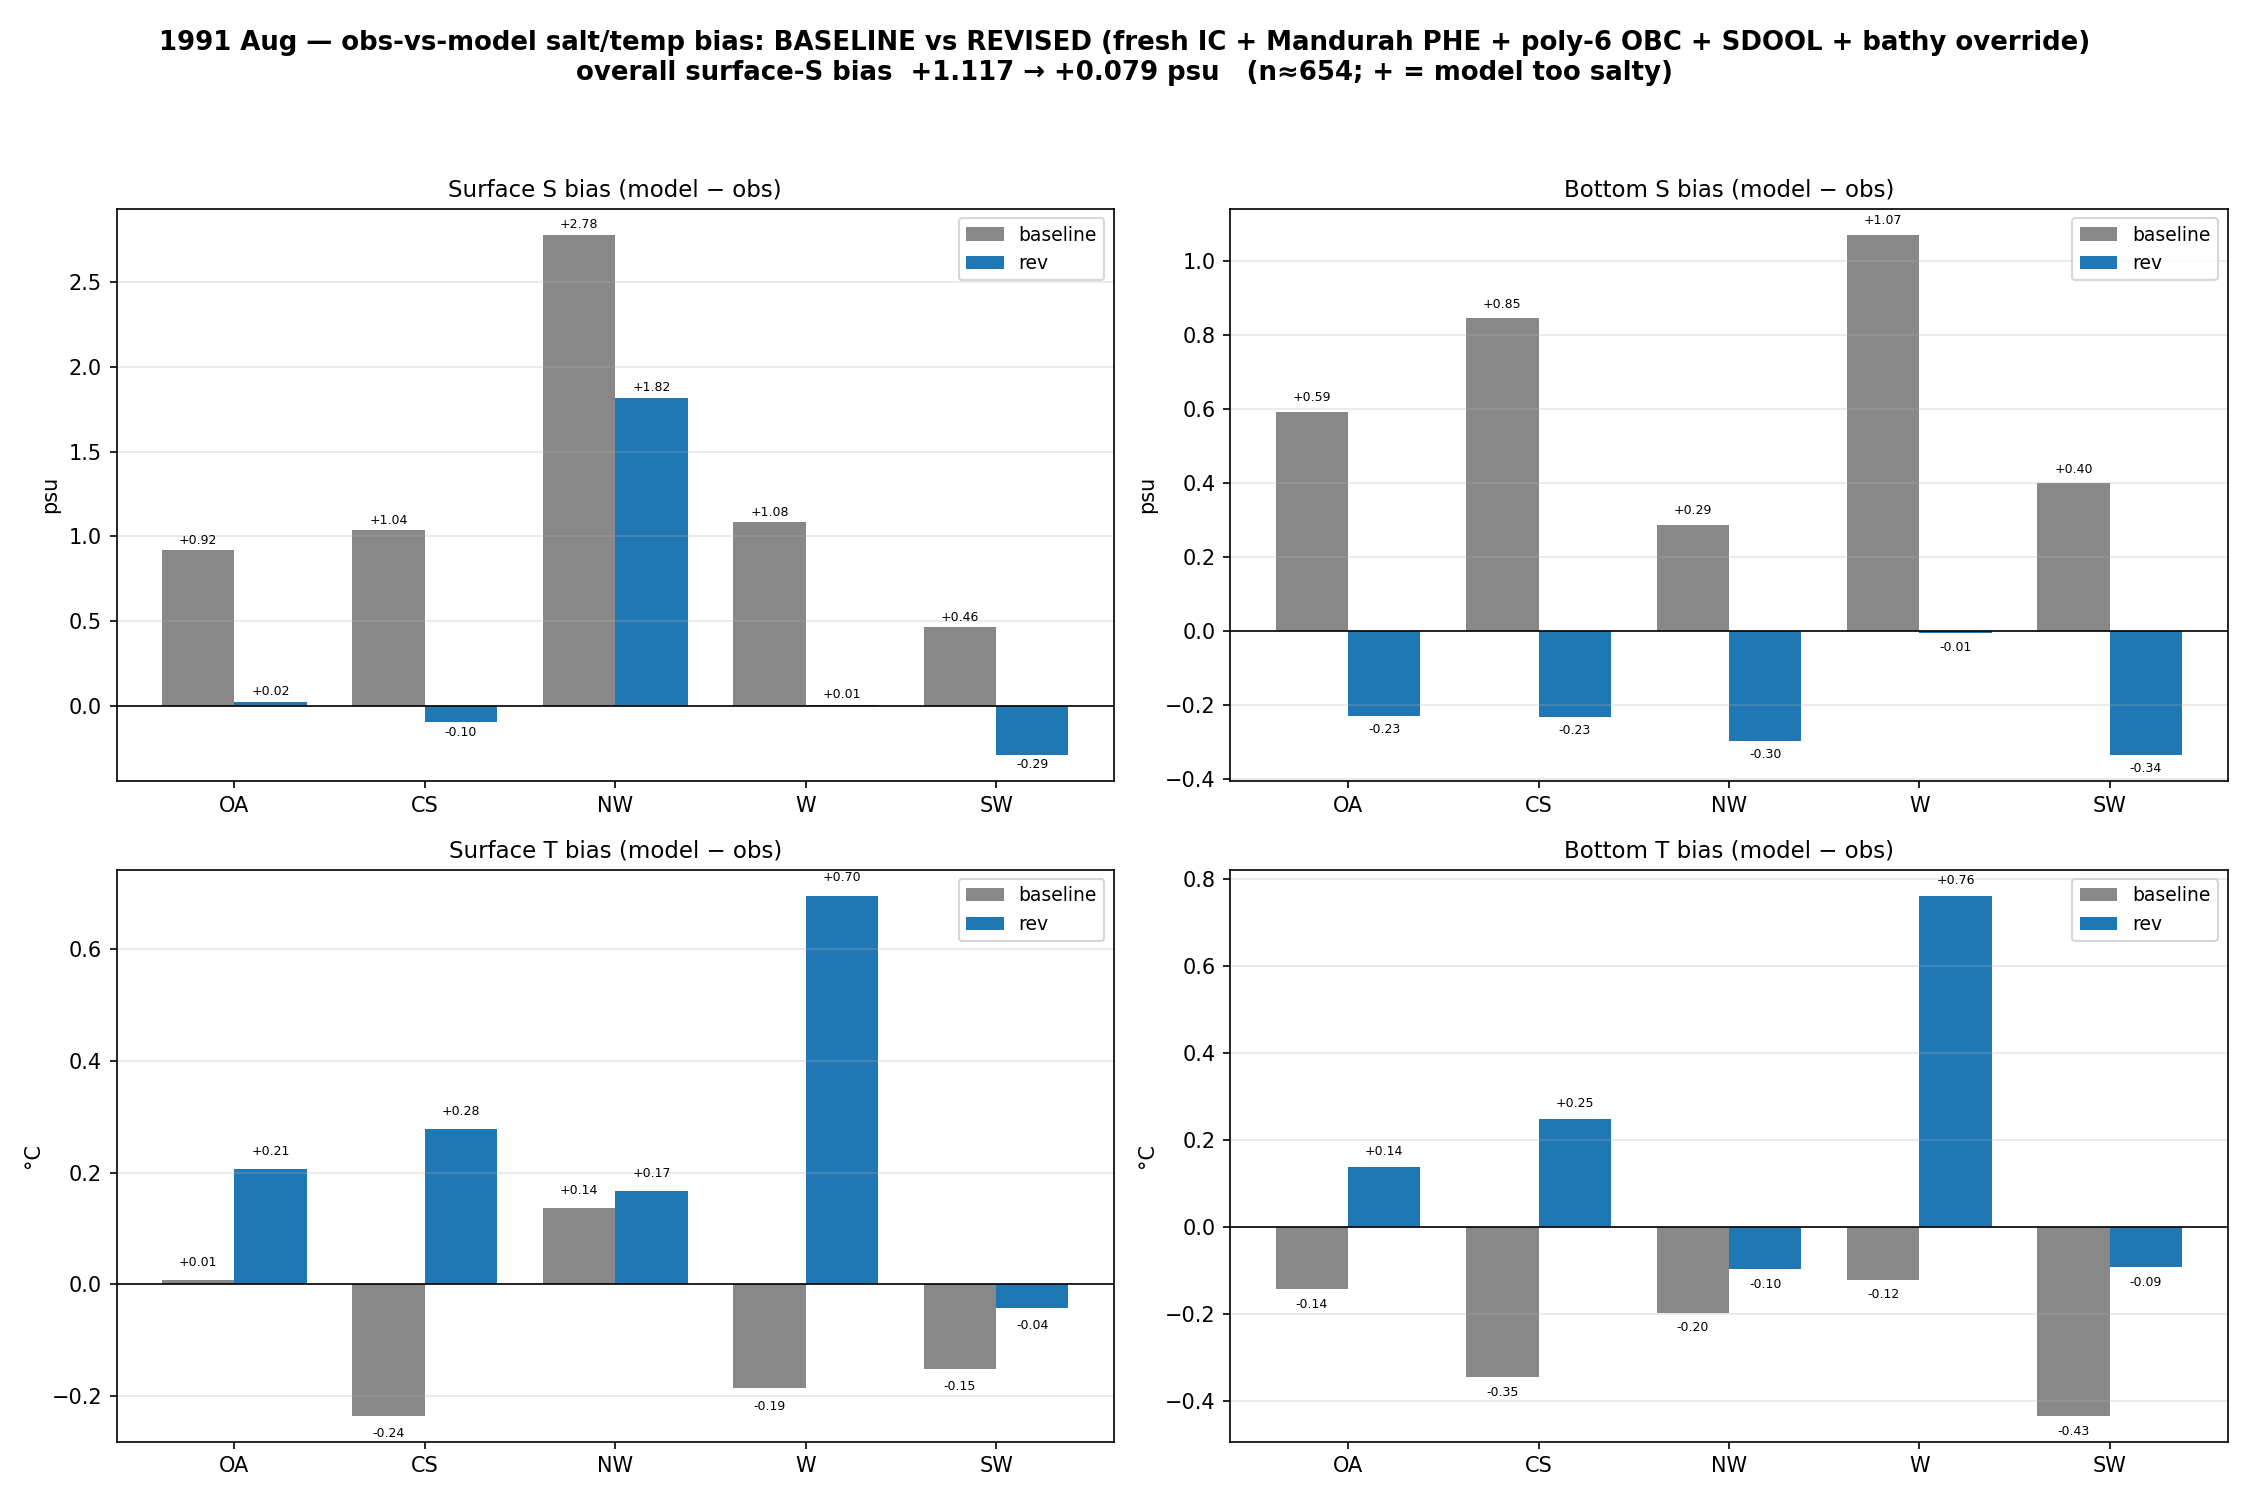

Source data for this figure (header and first rows):
region, level, var, run, bias, n
OA, surf, S, baseline, 0.9174, 195
CS, surf, S, baseline, 1.035, 388
NW, surf, S, baseline, 2.781, 49
W, surf, S, baseline, 1.085, 6
SW, surf, S, baseline, 0.4639, 16
OA, surf, S, rev, 0.02409, 195
CS, surf, S, rev, -0.09723, 388
NW, surf, S, rev, 1.819, 49
W, surf, S, rev, 0.005473, 6
SW, surf, S, rev, -0.2914, 16
OA, bot, S, baseline, 0.5936, 195
CS, bot, S, baseline, 0.8466, 388
NW, bot, S, baseline, 0.2869, 49
W, bot, S, baseline, 1.072, 6
SW, bot, S, baseline, 0.399, 16
OA, bot, S, rev, -0.2308, 195
CS, bot, S, rev, -0.2334, 388
NW, bot, S, rev, -0.2973, 49
W, bot, S, rev, -0.006981, 6
SW, bot, S, rev, -0.3362, 16
OA, surf, T, baseline, 0.008034, 195
CS, surf, T, baseline, -0.2359, 388
NW, surf, T, baseline, 0.1363, 49
W, surf, T, baseline, -0.1866, 6
SW, surf, T, baseline, -0.152, 16
OA, surf, T, rev, 0.2057, 195
CS, surf, T, rev, 0.2784, 388
NW, surf, T, rev, 0.1664, 49
W, surf, T, rev, 0.6961, 6
SW, surf, T, rev, -0.0423, 16
OA, bot, T, baseline, -0.1428, 195
CS, bot, T, baseline, -0.3457, 388
NW, bot, T, baseline, -0.1974, 49
W, bot, T, baseline, -0.1214, 6
SW, bot, T, baseline, -0.4344, 16
OA, bot, T, rev, 0.1374, 195
CS, bot, T, rev, 0.249, 388
NW, bot, T, rev, -0.09694, 49
W, bot, T, rev, 0.7613, 6
SW, bot, T, rev, -0.09332, 16
